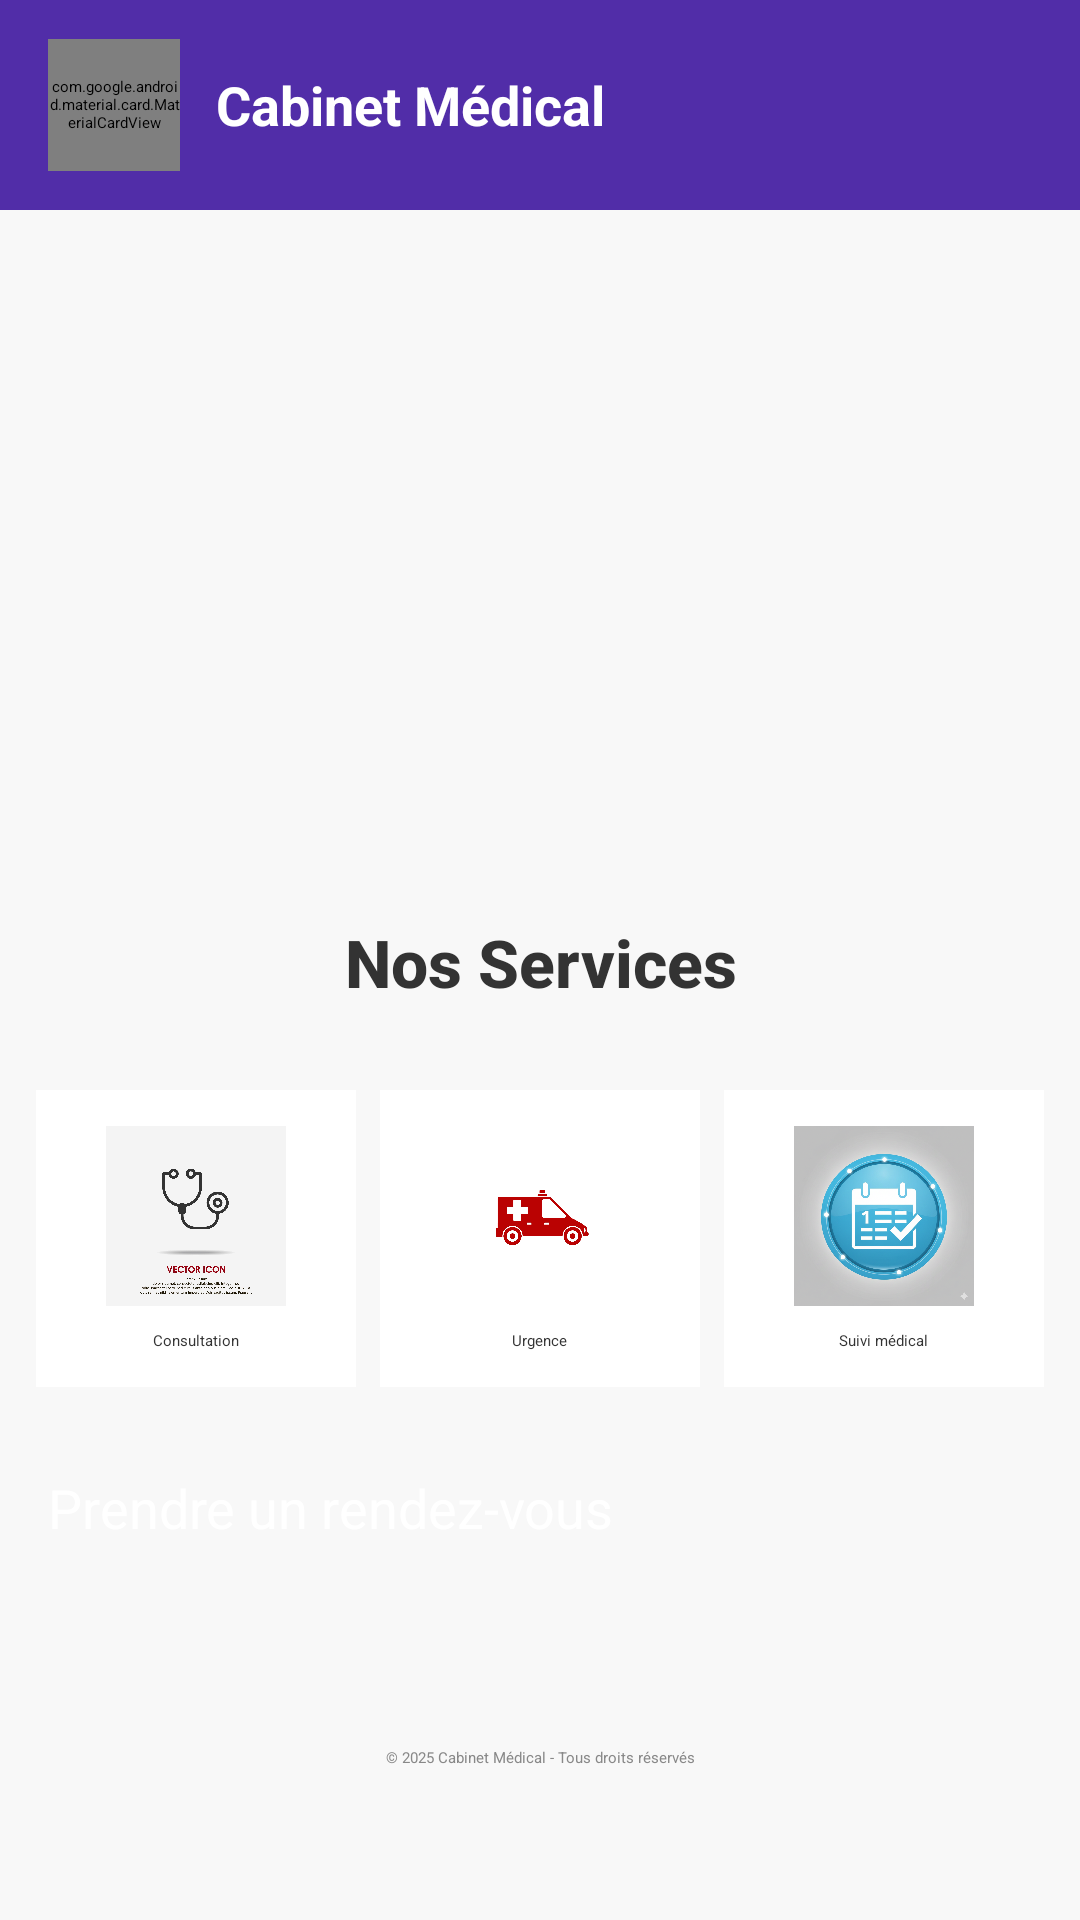

Produce the Android XML layout that renders to this screen, including the resource entries it uses.
<!-- AndroidManifest.xml: application theme Theme.ClinicApp -->
<!-- res/layout/activity_home.xml -->
<?xml version="1.0" encoding="utf-8"?>
<LinearLayout
    xmlns:android="http://schemas.android.com/apk/res/android"
    xmlns:app="http://schemas.android.com/apk/res-auto"
    xmlns:tools="http://schemas.android.com/tools"
    android:layout_width="match_parent"
    android:layout_height="match_parent"
    android:orientation="vertical"
    android:background="@color/background">

    <LinearLayout
        android:layout_width="match_parent"
        android:layout_height="70dp"
        android:paddingHorizontal="16dp"
        android:gravity="center_vertical"
        android:background="@color/primary"
        android:elevation="8dp">

        <com.google.android.material.card.MaterialCardView
            android:id="@+id/card_logo"
            android:layout_width="44dp"
            android:layout_height="44dp"
            android:clickable="true"
            android:focusable="true"
            app:cardCornerRadius="22dp"
            app:cardElevation="2dp"
            app:strokeWidth="1.5dp"
            app:strokeColor="@color/text_light">

            <ImageView
                android:layout_width="match_parent"
                android:layout_height="match_parent"
                android:scaleType="centerCrop"
                android:src="@drawable/mdclogo1" />
        </com.google.android.material.card.MaterialCardView>

        <TextView
            android:layout_width="0dp"
            android:layout_height="wrap_content"
            android:layout_weight="1"
            android:text="Cabinet Médical"
            android:textColor="@color/text_light"
            android:textSize="18sp"
            android:textStyle="bold"
            android:layout_marginStart="12dp" />

    </LinearLayout>

    <ScrollView
        android:layout_width="match_parent"
        android:layout_height="match_parent"
        android:fillViewport="true">

        <LinearLayout
            android:layout_width="match_parent"
            android:layout_height="wrap_content"
            android:orientation="vertical">

            <FrameLayout
                android:layout_width="match_parent"
                android:layout_height="220dp">
                <ImageView
                    android:layout_width="match_parent"
                    android:layout_height="match_parent"
                    android:scaleType="centerCrop"
                    android:src="@drawable/banner_clinic" />
            </FrameLayout>

            <TextView
                android:layout_width="match_parent"
                android:layout_height="wrap_content"
                android:layout_margin="16dp"
                android:fontFamily="sans-serif-medium"
                android:text="Nos Services"
                android:gravity="center"
                android:textColor="@color/text_dark"
                android:textSize="22sp"
                android:textStyle="bold" />

            <LinearLayout
                android:layout_width="match_parent"
                android:layout_height="wrap_content"
                android:orientation="horizontal"
                android:padding="12dp">

                <LinearLayout
                    android:id="@+id/btn_consultation"
                    android:layout_width="0dp"
                    android:layout_weight="1"
                    android:layout_height="wrap_content"
                    android:orientation="vertical"
                    android:gravity="center"
                    android:padding="12dp"
                    android:background="@color/card_bg"
                    android:elevation="3dp"
                    android:clickable="true"
                    android:focusable="true">
                    <ImageView
                        android:layout_width="60dp"
                        android:layout_height="60dp"
                        android:src="@drawable/service_consultation" />
                    <TextView
                        android:layout_width="wrap_content"
                        android:layout_height="wrap_content"
                        android:text="Consultation"
                        android:layout_marginTop="8dp"
                        android:textColor="@color/text_dark" />
                </LinearLayout>

                <LinearLayout
                    android:id="@+id/btn_urgence"
                    android:layout_width="0dp"
                    android:layout_weight="1"
                    android:layout_height="wrap_content"
                    android:padding="12dp"
                    android:orientation="vertical"
                    android:gravity="center"
                    android:background="@color/card_bg"
                    android:elevation="3dp"
                    android:layout_marginStart="8dp"
                    android:clickable="true"
                    android:focusable="true">
                    <ImageView
                        android:layout_width="60dp"
                        android:layout_height="60dp"
                        android:src="@drawable/service_urgence" />
                    <TextView
                        android:layout_width="wrap_content"
                        android:layout_height="wrap_content"
                        android:text="Urgence"
                        android:layout_marginTop="8dp"
                        android:textColor="@color/text_dark" />
                </LinearLayout>

                <LinearLayout
                    android:id="@+id/btn_suivi"
                    android:layout_width="0dp"
                    android:layout_weight="1"
                    android:layout_height="wrap_content"
                    android:padding="12dp"
                    android:orientation="vertical"
                    android:gravity="center"
                    android:background="@color/card_bg"
                    android:elevation="3dp"
                    android:layout_marginStart="8dp"
                    android:clickable="true"
                    android:focusable="true">
                    <ImageView
                        android:layout_width="60dp"
                        android:layout_height="60dp"
                        android:src="@drawable/service_suivi" />
                    <TextView
                        android:layout_width="wrap_content"
                        android:layout_height="wrap_content"
                        android:text="Suivi médical"
                        android:layout_marginTop="8dp"
                        android:textColor="@color/text_dark" />
                </LinearLayout>
            </LinearLayout>

            <Button
                android:id="@+id/btnBook"
                android:layout_width="match_parent"
                android:layout_height="60dp"
                android:text="Prendre un rendez-vous"
                android:textSize="18sp"
                android:textColor="@color/text_light"
                android:backgroundTint="@color/primary"
                android:layout_margin="16dp" />

            <TextView
                android:layout_width="match_parent"
                android:layout_height="wrap_content"
                android:text="© 2025 Cabinet Médical - Tous droits réservés"
                android:gravity="center"
                android:textColor="@color/gray"
                android:padding="16dp" />
        </LinearLayout>
    </ScrollView>
</LinearLayout>
<!-- resources referenced by this layout -->
<resources>
  <color name="background">#F8F8F8</color>
  <color name="card_bg">#FFFFFF</color>
  <color name="gray">#888888</color>
  <color name="primary">#512DA8</color>
  <color name="text_dark">#333333</color>
  <color name="text_light">#FFFFFF</color>
  <!-- drawable mdclogo1: jpg bitmap (drawable, 22494 bytes) -->
  <!-- drawable service_consultation: jpeg bitmap (drawable, 185957 bytes) -->
  <!-- drawable service_suivi: png bitmap (drawable, 961654 bytes) -->
  <!-- drawable service_urgence: jpeg bitmap (drawable, 86903 bytes) -->
</resources>
